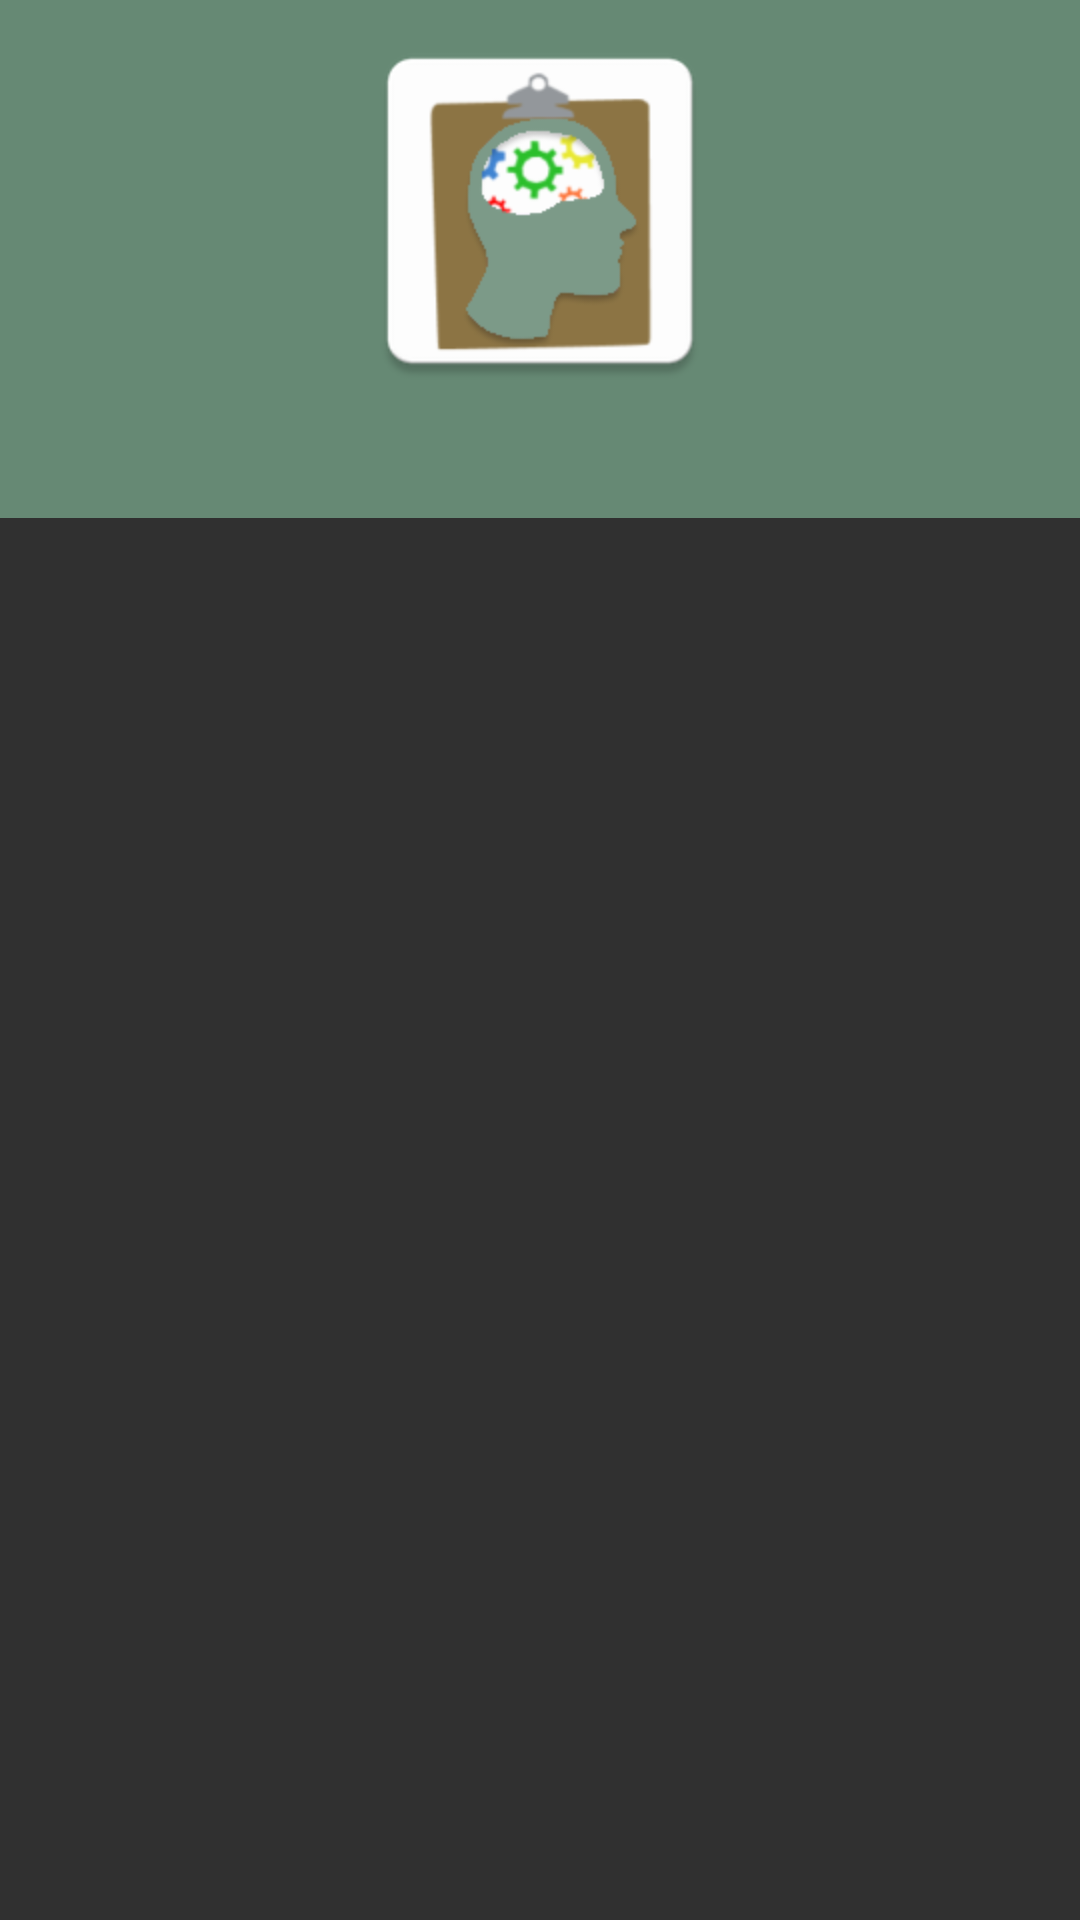

Write the Android layout XML for this screen, with the resource values it uses.
<!-- AndroidManifest.xml: application theme Theme.AppCompat.NoActionBar -->
<!-- res/layout/activity_login.xml -->
<?xml version="1.0" encoding="utf-8"?>
<androidx.constraintlayout.widget.ConstraintLayout xmlns:android="http://schemas.android.com/apk/res/android"
    xmlns:app="http://schemas.android.com/apk/res-auto"
    xmlns:tools="http://schemas.android.com/tools"
    android:layout_width="match_parent"
    android:layout_height="match_parent"
    tools:context=".LoginActivity"
    android:orientation="vertical">

    <ImageView
        android:id="@+id/top_background"
        android:layout_width="match_parent"
        android:layout_height="0dp"
        android:scaleType="centerCrop"
        android:src="#668974"
        app:layout_constraintVertical_bias="0"
        app:layout_constraintBottom_toBottomOf="parent"
        app:layout_constraintEnd_toEndOf="parent"
        app:layout_constraintHeight_percent=".27"
        app:layout_constraintStart_toStartOf="parent"
        app:layout_constraintTop_toTopOf="parent" />

    <ImageView
        android:id="@+id/iV_logo"
        android:layout_width="128dp"
        android:layout_height="128dp"
        android:src="@drawable/ic_launcher_v"
        app:layout_constraintBottom_toTopOf="@+id/constraintLayout"
        app:layout_constraintEnd_toEndOf="parent"
        app:layout_constraintStart_toStartOf="parent"
        app:layout_constraintTop_toTopOf="@+id/top_background" />


    <androidx.constraintlayout.widget.ConstraintLayout
        android:id="@+id/constraintLayout"
        android:layout_width="match_parent"
        android:layout_height="0dp"
        android:background="@drawable/container_rounded"
        app:layout_constraintBottom_toBottomOf="parent"
        app:layout_constraintEnd_toEndOf="parent"
        app:layout_constraintHeight_percent=".78"
        app:layout_constraintStart_toStartOf="parent"
        app:layout_constraintTop_toTopOf="parent"
        app:layout_constraintVertical_bias="1">

        <androidx.viewpager.widget.ViewPager
            android:id="@+id/view_pager"
            android:layout_width="match_parent"
            android:layout_height="0dp"
            app:layout_constraintBottom_toBottomOf="parent"
            app:layout_constraintEnd_toEndOf="parent"
            app:layout_constraintHeight_percent=".7"
            app:layout_constraintStart_toStartOf="parent"
            app:layout_constraintTop_toBottomOf="@+id/tab_layout"
            app:layout_constraintVertical_bias="0"
            tools:ignore="SpeakableTextPresentCheck" />


        <com.google.android.material.tabs.TabLayout
            android:id="@+id/tab_layout"
            android:layout_width="match_parent"
            android:layout_height="wrap_content"
            android:background="#00FFFFFF"
            app:tabTextColor="#668974"
            app:layout_constraintBottom_toBottomOf="parent"
            app:layout_constraintEnd_toEndOf="parent"
            app:layout_constraintStart_toStartOf="parent"
            app:layout_constraintTop_toTopOf="parent"
            app:layout_constraintVertical_bias="0"
            app:tabIndicatorColor="#0D484D"
            tools:ignore="SpeakableTextPresentCheck" />

        <ImageButton
            android:id="@+id/bttn_facebook"
            android:layout_width="64dp"
            android:layout_height="64dp"
            android:background="@drawable/button_social_border"
            android:elevation="35dp"
            android:visibility="invisible"
            app:layout_constraintBottom_toBottomOf="parent"
            app:layout_constraintEnd_toEndOf="parent"
            app:layout_constraintHorizontal_bias="0.498"
            app:layout_constraintStart_toStartOf="parent"
            app:layout_constraintTop_toBottomOf="@+id/view_pager"
            app:layout_constraintVertical_bias="0.0"
            app:srcCompat="@drawable/ic_facebook_32"
            tools:ignore="SpeakableTextPresentCheck" />

        <ImageButton
            android:id="@+id/bttn_google"
            android:layout_width="64dp"
            android:layout_height="64dp"
            android:layout_marginEnd="20dp"
            android:background="@drawable/button_social_border"
            android:elevation="35dp"
            android:visibility="invisible"
            app:layout_constraintBottom_toBottomOf="parent"
            app:layout_constraintEnd_toStartOf="@+id/bttn_facebook"
            app:layout_constraintHorizontal_bias="0.816"
            app:layout_constraintStart_toStartOf="parent"
            app:layout_constraintTop_toBottomOf="@+id/view_pager"
            app:layout_constraintVertical_bias="0.0"
            app:srcCompat="@drawable/ic_google_32"
            tools:ignore="SpeakableTextPresentCheck" />

        <ImageButton
            android:id="@+id/bttn_outlook"
            android:layout_width="64dp"
            android:layout_height="64dp"
            android:layout_marginStart="20dp"
            android:background="@drawable/button_social_border"
            android:elevation="35dp"
            android:visibility="invisible"
            app:layout_constraintBottom_toBottomOf="parent"
            app:layout_constraintEnd_toEndOf="parent"
            app:layout_constraintHorizontal_bias="0.181"
            app:layout_constraintStart_toEndOf="@+id/bttn_facebook"
            app:layout_constraintTop_toBottomOf="@+id/view_pager"
            app:layout_constraintVertical_bias="0.0"
            app:srcCompat="@drawable/ic_outlook_32"
            tools:ignore="SpeakableTextPresentCheck" />

    </androidx.constraintlayout.widget.ConstraintLayout>
</androidx.constraintlayout.widget.ConstraintLayout>
<!-- resources referenced by this layout -->
<resources>
  <!-- drawable button_social_border (drawable) -->
  <?xml version="1.0" encoding="utf-8"?>
  <shape xmlns:android="http://schemas.android.com/apk/res/android">
      <corners android:radius="30dp"/>
      <solid android:color="#D2DCD6"/>
      <stroke
          android:width="2dp"
          android:color="#668974"/>
  </shape>
  <!-- drawable ic_facebook_32: png bitmap (drawable, 843 bytes) -->
  <!-- drawable ic_google_32: png bitmap (drawable, 1091 bytes) -->
  <!-- drawable ic_launcher_v: png bitmap (drawable, 11967 bytes) -->
  <!-- drawable ic_outlook_32: png bitmap (drawable, 841 bytes) -->
</resources>
